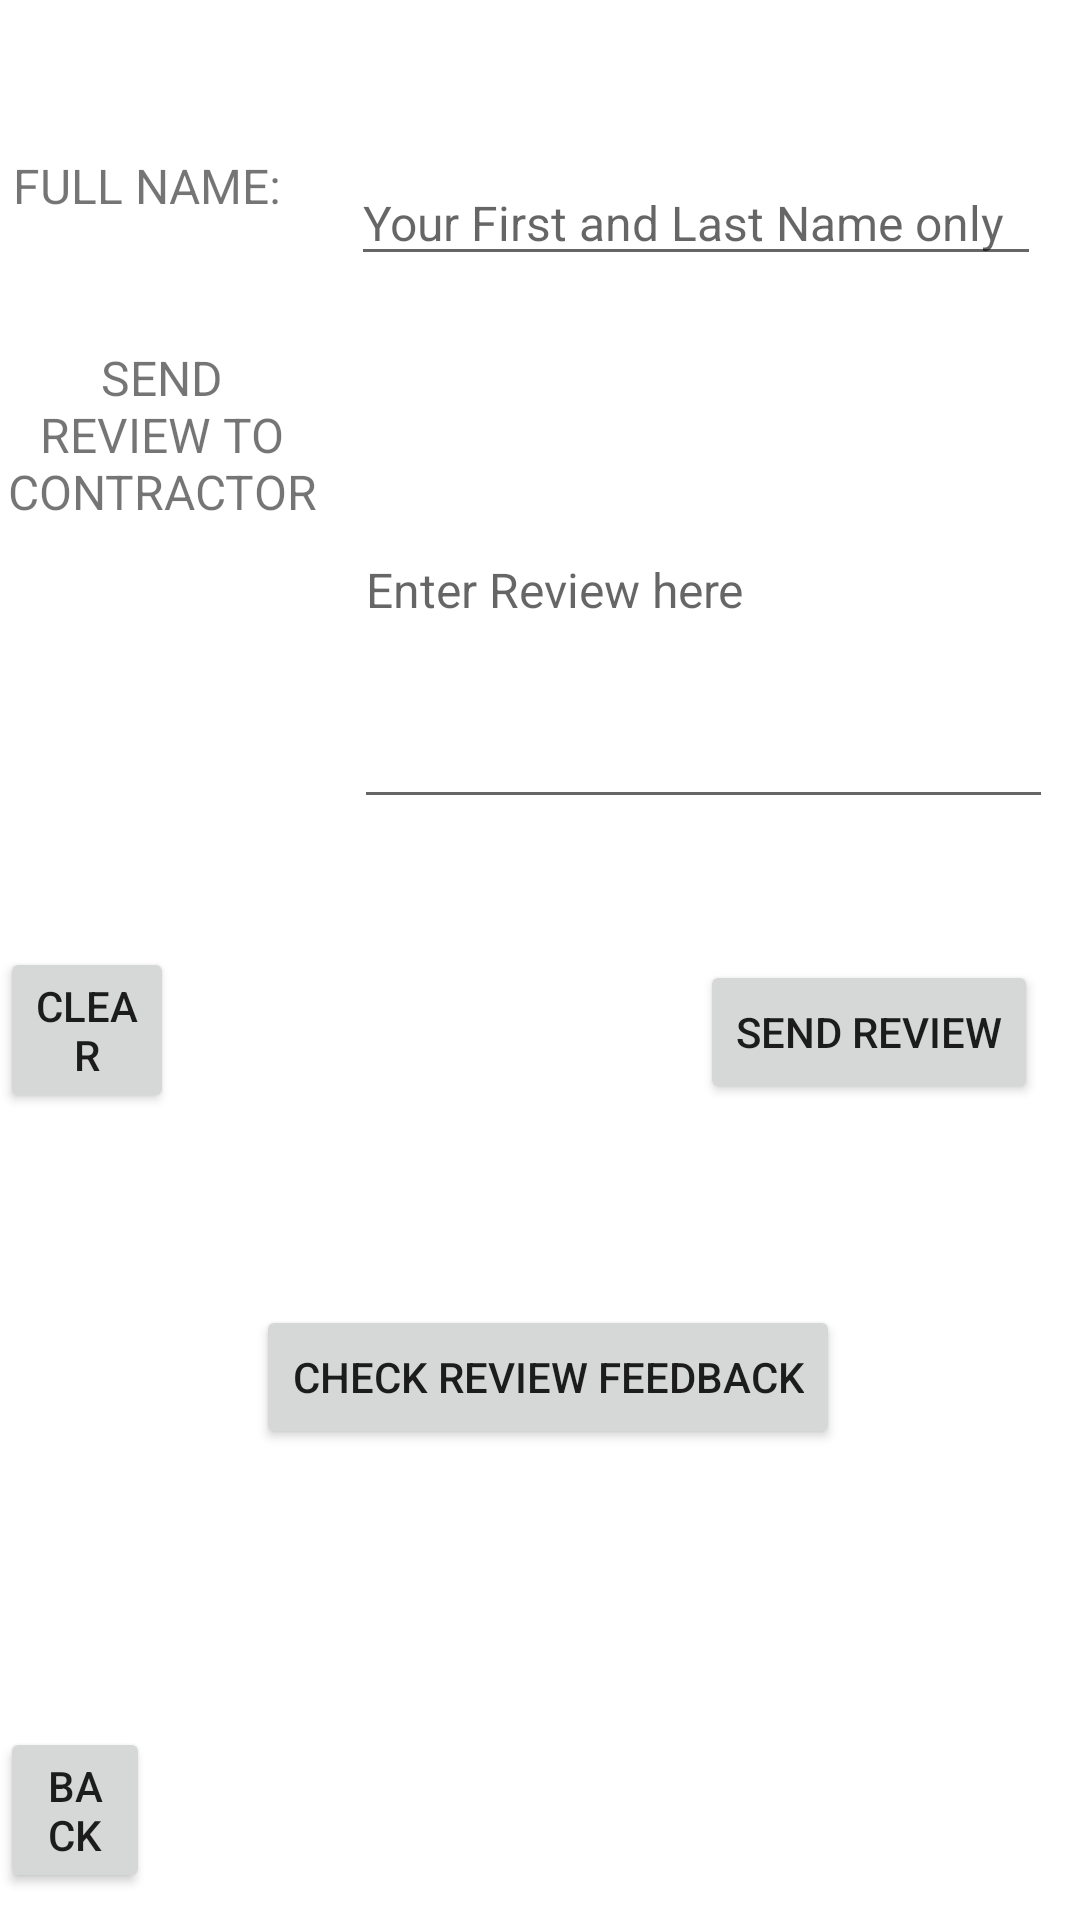

Layout XML and referenced resources for this Android screen:
<!-- AndroidManifest.xml: application theme Theme.SparkleShine -->
<!-- res/layout/activity_frm_send_reviewto_contractor.xml -->
<?xml version="1.0" encoding="utf-8"?>
<RelativeLayout xmlns:android="http://schemas.android.com/apk/res/android"
    xmlns:app="http://schemas.android.com/apk/res-auto"
    xmlns:tools="http://schemas.android.com/tools"
    android:layout_width="match_parent"
    android:layout_height="match_parent"
    tools:context=".frmSendReviewtoContractor">

    <TextView
        android:id="@+id/customerName"
        android:layout_width="139dp"
        android:layout_height="38dp"
        android:layout_alignParentEnd="true"
        android:layout_alignParentBottom="true"
        android:layout_marginEnd="262dp"
        android:layout_marginBottom="551dp"
        android:text="Full name:"
        android:textAlignment="center"
        android:textAllCaps="true"
        android:textSize="16sp" />

    <EditText
        android:id="@+id/txtCustomerName"
        android:layout_width="230dp"
        android:layout_height="wrap_content"
        android:layout_alignParentEnd="true"
        android:layout_alignParentBottom="true"
        android:layout_marginEnd="13dp"
        android:layout_marginBottom="548dp"
        android:ems="10"
        android:hint="Your First and Last Name only"
        android:inputType="textPersonName"
        android:textSize="16sp" />

    <TextView
        android:id="@+id/textView10"
        android:layout_width="144dp"
        android:layout_height="59dp"
        android:layout_alignParentEnd="true"
        android:layout_alignParentBottom="true"
        android:layout_marginEnd="252dp"
        android:layout_marginBottom="466dp"
        android:text="Send Review to Contractor"
        android:textAlignment="center"
        android:textAllCaps="true"
        android:textSize="16sp" />

    <EditText
        android:id="@+id/txtReviewtoContractor"
        android:layout_width="233dp"
        android:layout_height="156dp"
        android:layout_alignParentEnd="true"
        android:layout_alignParentBottom="true"
        android:layout_marginEnd="9dp"
        android:layout_marginBottom="367dp"
        android:ems="10"
        android:hint="Enter Review here"
        android:inputType="textPersonName"
        android:textSize="16sp" />

    <Button
        android:id="@+id/btnClearReview"
        android:layout_width="wrap_content"
        android:layout_height="wrap_content"
        android:layout_alignParentEnd="true"
        android:layout_alignParentBottom="true"
        android:layout_marginEnd="302dp"
        android:layout_marginBottom="269dp"
        android:text="Clear" />

    <Button
        android:id="@+id/btnSendReviewtoContractor"
        android:layout_width="wrap_content"
        android:layout_height="wrap_content"
        android:layout_alignParentEnd="true"
        android:layout_alignParentBottom="true"
        android:layout_marginEnd="14dp"
        android:layout_marginBottom="272dp"
        android:text="Send Review" />

    <Button
        android:id="@+id/btnCheckReviewFeedback"
        android:layout_width="wrap_content"
        android:layout_height="wrap_content"
        android:layout_alignParentEnd="true"
        android:layout_alignParentBottom="true"
        android:layout_marginEnd="80dp"
        android:layout_marginBottom="157dp"
        android:text="Check Review Feedback" />

    <Button
        android:id="@+id/btnBack2Customer"
        android:layout_width="wrap_content"
        android:layout_height="wrap_content"
        android:layout_alignParentEnd="true"
        android:layout_alignParentBottom="true"
        android:layout_marginEnd="310dp"
        android:layout_marginBottom="9dp"
        android:text="Back" />
</RelativeLayout>
<!-- resources referenced by this layout -->
<resources>
  <style name="Theme.SparkleShine" parent="Theme.MaterialComponents.DayNight.DarkActionBar">
          
          <item name="colorPrimary">@color/purple_500</item>
          <item name="colorPrimaryVariant">@color/purple_700</item>
          <item name="colorOnPrimary">@color/white</item>
          
          <item name="colorSecondary">@color/teal_200</item>
          <item name="colorSecondaryVariant">@color/teal_700</item>
          <item name="colorOnSecondary">@color/black</item>
          
          <item name="android:statusBarColor">?attr/colorPrimaryVariant</item>
          
      </style>
  <!-- not gathered from this repository: default colours our renderer supplied (Android Studio template values) -->
  <color name="purple_500">#FF6200EE</color>
  <color name="purple_700">#FF3700B3</color>
  <color name="teal_200">#FF03DAC5</color>
  <color name="teal_700">#FF018786</color>
  <color name="black">#FF000000</color>
  <color name="white">#FFFFFFFF</color>
</resources>
